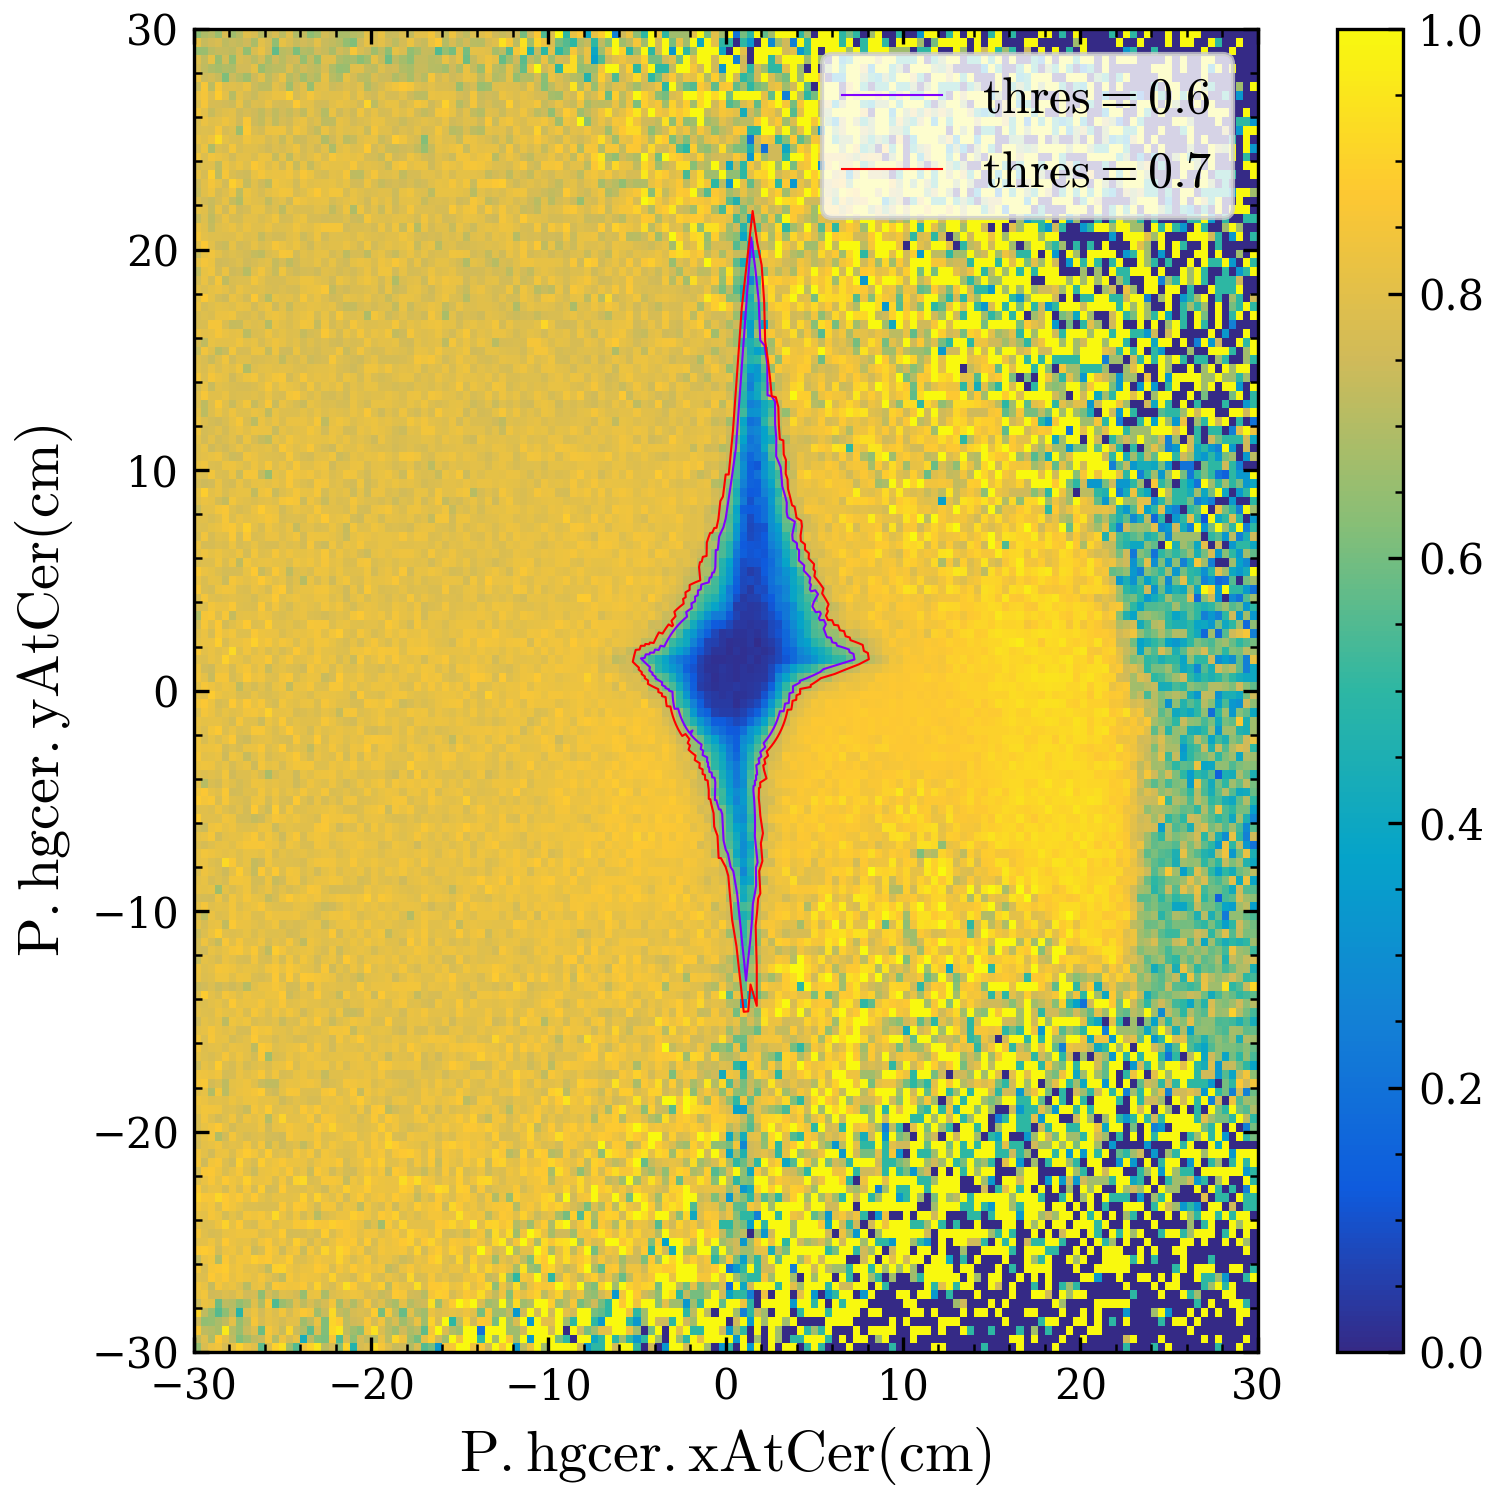

Data behind this chart, as committed beside it:
x, y
3.8, 0.0
3.799, 0.06632
3.798, 0.1326
3.795, 0.1989
3.99, 0.279
4.184, 0.3661
4.177, 0.439
4.566, 0.5606
4.951, 0.6959
5.334, 0.8447
5.515, 0.9724
7.264, 1.412
7.238, 1.539
7.21, 1.665
6.986, 1.742
6.955, 1.863
6.729, 1.929
6.503, 1.988
6.277, 2.04
6.24, 2.149
6.014, 2.189
5.975, 2.294
5.934, 2.397
5.707, 2.423
5.664, 2.522
5.619, 2.62
5.573, 2.718
5.524, 2.815
5.651, 3.005
5.598, 3.103
5.543, 3.2
5.314, 3.193
5.258, 3.285
5.367, 3.486
5.306, 3.579
5.079, 3.556
5.016, 3.644
4.952, 3.731
4.886, 3.817
4.974, 4.028
5.209, 4.371
5.132, 4.461
5.053, 4.55
4.827, 4.501
4.748, 4.585
4.808, 4.808
4.724, 4.892
4.774, 5.119
4.684, 5.202
4.592, 5.283
4.5, 5.362
4.405, 5.44
4.433, 5.674
4.333, 5.75
4.232, 5.825
4.13, 5.898
4.138, 6.135
4.139, 6.374
4.027, 6.445
4.017, 6.686
... 300 more rows
